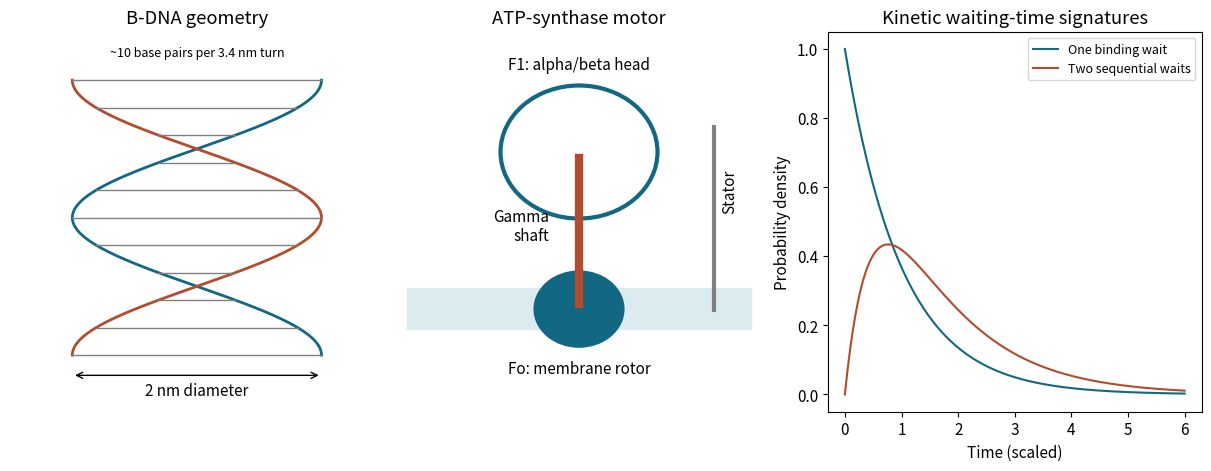

The script that saved this image: (Note: this script raises an exception after producing the figure.)
from pathlib import Path
import numpy as np
import matplotlib
matplotlib.use('Agg')
import matplotlib.pyplot as plt
plt.rcParams.update({'font.size':11})

from matplotlib.patches import Circle,Rectangle
fig,axs=plt.subplots(1,3,figsize=(12,4.6),layout='constrained',facecolor='white')
ax=axs[0];z=np.linspace(0,3.4,400);a=np.cos(2*np.pi*z/3.4);ax.plot(a,z,color='#126782',lw=2);ax.plot(-a,z,color='#b14c2e',lw=2)
for zz in np.arange(0,3.41,.34):aa=np.cos(2*np.pi*zz/3.4);ax.plot([-aa,aa],[zz,zz],color='gray',lw=1)
ax.annotate('',(-1,-.25),(1,-.25),arrowprops={'arrowstyle':'<->'});ax.text(0,-.5,'2 nm diameter',ha='center');ax.text(0,3.7,'~10 base pairs per 3.4 nm turn',ha='center',fontsize=9);ax.set(xlim=(-1.5,1.5),ylim=(-.7,4),title='B-DNA geometry');ax.axis('off')
ax=axs[1];ax.set(xlim=(0,5),ylim=(0,6));ax.axis('off');ax.add_patch(Rectangle((.2,1.3),4.6,.65,color='#dcebf0'));ax.add_patch(Circle((2.5,1.62),.6,color='#126782'));ax.plot([2.5,2.5],[1.7,4],lw=6,color='#b14c2e');ax.add_patch(Circle((2.5,4.1),1.05,fill=False,lw=3,color='#126782'));ax.plot([4.3,4.3],[1.6,4.5],lw=3,color='gray');ax.text(2.5,5.4,'F1: alpha/beta head',ha='center');ax.text(2.5,.6,'Fo: membrane rotor',ha='center');ax.text(2.1,2.7,'Gamma\nshaft',ha='right');ax.text(4.4,3.2,'Stator',rotation=90);ax.set_title('ATP-synthase motor')
t=np.linspace(0,6,500);k1=1.;ka=2.;kb=.8;P1=k1*np.exp(-k1*t);P2=ka*kb/(ka-kb)*(np.exp(-kb*t)-np.exp(-ka*t));ax=axs[2];ax.plot(t,P1,label='One binding wait',color='#126782');ax.plot(t,P2,label='Two sequential waits',color='#b14c2e');ax.set(xlabel='Time (scaled)',ylabel='Probability density',title='Kinetic waiting-time signatures');ax.legend(fontsize=9)

fig.savefig(Path.cwd()/Path(__file__).with_suffix('.png').name,dpi=120,facecolor='white',transparent=False,metadata={'Software':'Matplotlib'})
plt.close(fig)
